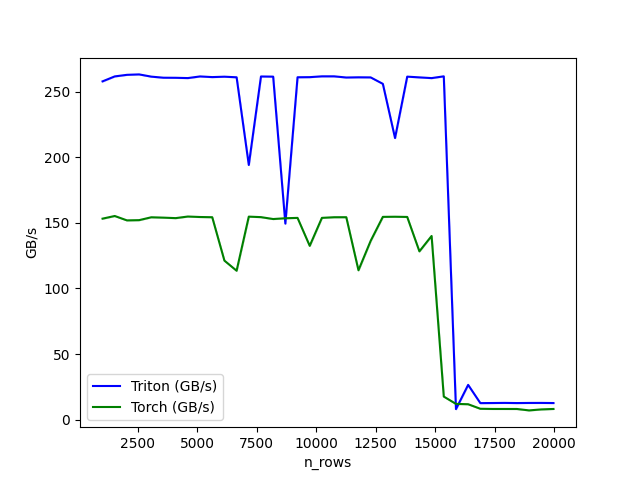

The data file committed next to this chart (first rows):
n_rows, Triton (GB/s), Torch (GB/s)
1024, 257.9, 153.2
1536, 261.7, 155.2
2048, 262.9, 151.9
2560, 263.2, 152.1
3072, 261.5, 154.3
3584, 260.7, 154
4096, 260.6, 153.6
4608, 260.4, 154.8
5120, 261.6, 154.5
5632, 261.1, 154.3
6144, 261.4, 121.2
6656, 261, 113.5
7168, 194.1, 154.7
7680, 261.6, 154.4
8192, 261.5, 152.9
8704, 149.4, 153.5
9216, 261, 153.8
9728, 261.1, 132.5
10240, 261.7, 153.8
10752, 261.7, 154.3
11264, 260.8, 154.3
11776, 261, 113.8
12288, 260.9, 136.2
12800, 256, 154.6
13312, 214.7, 154.7
13824, 261.5, 154.5
14336, 260.9, 128.3
14848, 260.4, 140
15360, 261.7, 17.55
15872, 7.972, 11.96
16384, 26.46, 11.71
16896, 12.56, 8.248
17408, 12.63, 8.106
17920, 12.72, 8.096
18432, 12.6, 8.083
18944, 12.69, 7.001
19456, 12.71, 7.757
19968, 12.62, 8.099
